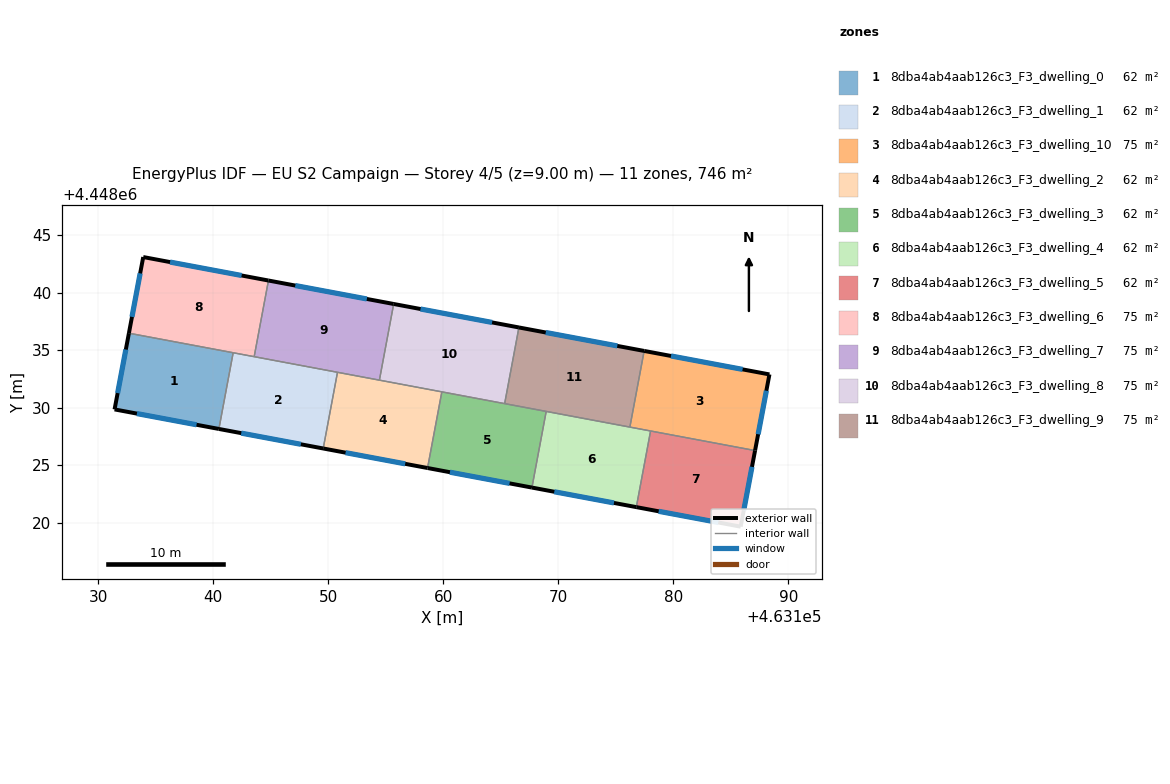
=== STOREY PLAN SPEC (per zone: floor XY polygon, exterior-wall plan segments, windows/doors) ===
zone 1: 8dba4ab4aab126c3_F3_dwelling_0  (62.1 m²)
  floor: (463141.74, 4448034.77) (463140.50, 4448028.15) (463131.43, 4448029.84) (463132.68, 4448036.47)
  exterior wall: (463131.43, 4448029.84) – (463140.50, 4448028.15)  [9.2 m]
    window: (463133.37, 4448029.48) – (463138.56, 4448028.51)  [9.0 m²]
  exterior wall: (463132.68, 4448036.47) – (463131.43, 4448029.84)  [6.7 m]
    window: (463132.41, 4448035.05) – (463131.70, 4448031.26)  [6.6 m²]
  interior walls: 2
zone 2: 8dba4ab4aab126c3_F3_dwelling_1  (62.1 m²)
  floor: (463150.81, 4448033.07) (463149.57, 4448026.45) (463140.50, 4448028.15) (463141.74, 4448034.77)
  exterior wall: (463140.50, 4448028.15) – (463149.57, 4448026.45)  [9.2 m]
    window: (463142.44, 4448027.78) – (463147.62, 4448026.81)  [9.0 m²]
  interior walls: 4
zone 3: 8dba4ab4aab126c3_F3_dwelling_10  (74.6 m²)
  floor: (463188.34, 4448032.89) (463187.09, 4448026.27) (463176.22, 4448028.31) (463177.46, 4448034.93)
  exterior wall: (463187.09, 4448026.27) – (463188.34, 4448032.89)  [6.7 m]
    window: (463187.36, 4448027.69) – (463188.08, 4448031.47)  [6.6 m²]
  exterior wall: (463188.34, 4448032.89) – (463177.46, 4448034.93)  [11.1 m]
    window: (463186.01, 4448033.32) – (463179.79, 4448034.49)  [10.9 m²]
  interior walls: 3
zone 4: 8dba4ab4aab126c3_F3_dwelling_2  (62.1 m²)
  floor: (463159.87, 4448031.37) (463158.63, 4448024.75) (463149.57, 4448026.45) (463150.81, 4448033.07)
  exterior wall: (463149.57, 4448026.45) – (463158.63, 4448024.75)  [9.2 m]
    window: (463151.51, 4448026.09) – (463156.69, 4448025.12)  [9.0 m²]
  interior walls: 4
zone 5: 8dba4ab4aab126c3_F3_dwelling_3  (62.1 m²)
  floor: (463168.94, 4448029.67) (463167.70, 4448023.05) (463158.63, 4448024.75) (463159.87, 4448031.37)
  exterior wall: (463158.63, 4448024.75) – (463167.70, 4448023.05)  [9.2 m]
    window: (463160.58, 4448024.39) – (463165.76, 4448023.42)  [9.0 m²]
  interior walls: 4
zone 6: 8dba4ab4aab126c3_F3_dwelling_4  (62.1 m²)
  floor: (463178.02, 4448027.97) (463176.78, 4448021.35) (463167.70, 4448023.05) (463168.94, 4448029.67)
  exterior wall: (463167.70, 4448023.05) – (463176.78, 4448021.35)  [9.2 m]
    window: (463169.65, 4448022.69) – (463174.83, 4448021.72)  [9.0 m²]
  interior walls: 4
zone 7: 8dba4ab4aab126c3_F3_dwelling_5  (62.1 m²)
  floor: (463187.09, 4448026.27) (463185.84, 4448019.66) (463176.78, 4448021.35) (463178.02, 4448027.97)
  exterior wall: (463185.84, 4448019.66) – (463187.09, 4448026.27)  [6.7 m]
    window: (463186.11, 4448021.07) – (463186.83, 4448024.85)  [6.6 m²]
  exterior wall: (463176.78, 4448021.35) – (463185.84, 4448019.66)  [9.2 m]
    window: (463178.72, 4448020.99) – (463183.90, 4448020.02)  [9.0 m²]
  interior walls: 2
zone 8: 8dba4ab4aab126c3_F3_dwelling_6  (74.6 m²)
  floor: (463144.81, 4448041.05) (463143.57, 4448034.43) (463132.68, 4448036.47) (463133.92, 4448043.09)
  exterior wall: (463133.92, 4448043.09) – (463132.68, 4448036.47)  [6.7 m]
    window: (463133.66, 4448041.67) – (463132.95, 4448037.89)  [6.6 m²]
  exterior wall: (463144.81, 4448041.05) – (463133.92, 4448043.09)  [11.1 m]
    window: (463142.48, 4448041.48) – (463136.25, 4448042.65)  [10.9 m²]
  interior walls: 3
zone 9: 8dba4ab4aab126c3_F3_dwelling_7  (74.6 m²)
  floor: (463155.69, 4448039.01) (463154.45, 4448032.39) (463143.57, 4448034.43) (463144.81, 4448041.05)
  exterior wall: (463155.69, 4448039.01) – (463144.81, 4448041.05)  [11.1 m]
    window: (463153.36, 4448039.44) – (463147.14, 4448040.61)  [10.9 m²]
  interior walls: 4
zone 10: 8dba4ab4aab126c3_F3_dwelling_8  (74.6 m²)
  floor: (463166.57, 4448036.97) (463165.33, 4448030.35) (463154.45, 4448032.39) (463155.69, 4448039.01)
  exterior wall: (463166.57, 4448036.97) – (463155.69, 4448039.01)  [11.1 m]
    window: (463164.24, 4448037.40) – (463158.02, 4448038.57)  [10.9 m²]
  interior walls: 4
zone 11: 8dba4ab4aab126c3_F3_dwelling_9  (74.6 m²)
  floor: (463177.46, 4448034.93) (463176.22, 4448028.31) (463165.33, 4448030.35) (463166.57, 4448036.97)
  exterior wall: (463177.46, 4448034.93) – (463166.57, 4448036.97)  [11.1 m]
    window: (463175.12, 4448035.36) – (463168.90, 4448036.53)  [10.9 m²]
  interior walls: 4

=== DERIVED (storey summary) ===
Building: EU S2 Campaign
Storey: 4 of 5  (floor level z = 9.00 m)
Storey gross floor area: 745.7 m²
Zones on this storey: 11
  - 8dba4ab4aab126c3_F3_dwelling_0: floor 62.1 m²; exterior wall 16.0 m (47.9 m²); 2 window(s) 15.6 m²; WWR 32.7%
  - 8dba4ab4aab126c3_F3_dwelling_1: floor 62.1 m²; exterior wall 9.2 m (27.7 m²); 1 window(s) 9.0 m²; WWR 32.7%
  - 8dba4ab4aab126c3_F3_dwelling_10: floor 74.6 m²; exterior wall 17.8 m (53.4 m²); 2 window(s) 17.5 m²; WWR 32.7%
  - 8dba4ab4aab126c3_F3_dwelling_2: floor 62.1 m²; exterior wall 9.2 m (27.7 m²); 1 window(s) 9.0 m²; WWR 32.7%
  - 8dba4ab4aab126c3_F3_dwelling_3: floor 62.1 m²; exterior wall 9.2 m (27.7 m²); 1 window(s) 9.0 m²; WWR 32.7%
  - 8dba4ab4aab126c3_F3_dwelling_4: floor 62.1 m²; exterior wall 9.2 m (27.7 m²); 1 window(s) 9.0 m²; WWR 32.7%
  - 8dba4ab4aab126c3_F3_dwelling_5: floor 62.1 m²; exterior wall 16.0 m (47.9 m²); 2 window(s) 15.6 m²; WWR 32.7%
  - 8dba4ab4aab126c3_F3_dwelling_6: floor 74.6 m²; exterior wall 17.8 m (53.4 m²); 2 window(s) 17.5 m²; WWR 32.7%
  - 8dba4ab4aab126c3_F3_dwelling_7: floor 74.6 m²; exterior wall 11.1 m (33.2 m²); 1 window(s) 10.9 m²; WWR 32.7%
  - 8dba4ab4aab126c3_F3_dwelling_8: floor 74.6 m²; exterior wall 11.1 m (33.2 m²); 1 window(s) 10.9 m²; WWR 32.7%
  - 8dba4ab4aab126c3_F3_dwelling_9: floor 74.6 m²; exterior wall 11.1 m (33.2 m²); 1 window(s) 10.9 m²; WWR 32.7%
Zone adjacency (shared interzone walls):
  - 8dba4ab4aab126c3_F3_dwelling_0 ↔ 8dba4ab4aab126c3_F3_dwelling_1
  - 8dba4ab4aab126c3_F3_dwelling_0 ↔ 8dba4ab4aab126c3_F3_dwelling_6
  - 8dba4ab4aab126c3_F3_dwelling_1 ↔ 8dba4ab4aab126c3_F3_dwelling_2
  - 8dba4ab4aab126c3_F3_dwelling_1 ↔ 8dba4ab4aab126c3_F3_dwelling_6
  - 8dba4ab4aab126c3_F3_dwelling_1 ↔ 8dba4ab4aab126c3_F3_dwelling_7
  - 8dba4ab4aab126c3_F3_dwelling_10 ↔ 8dba4ab4aab126c3_F3_dwelling_4
  - 8dba4ab4aab126c3_F3_dwelling_10 ↔ 8dba4ab4aab126c3_F3_dwelling_5
  - 8dba4ab4aab126c3_F3_dwelling_10 ↔ 8dba4ab4aab126c3_F3_dwelling_9
  - 8dba4ab4aab126c3_F3_dwelling_2 ↔ 8dba4ab4aab126c3_F3_dwelling_3
  - 8dba4ab4aab126c3_F3_dwelling_2 ↔ 8dba4ab4aab126c3_F3_dwelling_7
  - 8dba4ab4aab126c3_F3_dwelling_2 ↔ 8dba4ab4aab126c3_F3_dwelling_8
  - 8dba4ab4aab126c3_F3_dwelling_3 ↔ 8dba4ab4aab126c3_F3_dwelling_4
  - 8dba4ab4aab126c3_F3_dwelling_3 ↔ 8dba4ab4aab126c3_F3_dwelling_8
  - 8dba4ab4aab126c3_F3_dwelling_3 ↔ 8dba4ab4aab126c3_F3_dwelling_9
  - 8dba4ab4aab126c3_F3_dwelling_4 ↔ 8dba4ab4aab126c3_F3_dwelling_5
  - 8dba4ab4aab126c3_F3_dwelling_4 ↔ 8dba4ab4aab126c3_F3_dwelling_9
  - 8dba4ab4aab126c3_F3_dwelling_6 ↔ 8dba4ab4aab126c3_F3_dwelling_7
  - 8dba4ab4aab126c3_F3_dwelling_7 ↔ 8dba4ab4aab126c3_F3_dwelling_8
  - 8dba4ab4aab126c3_F3_dwelling_8 ↔ 8dba4ab4aab126c3_F3_dwelling_9